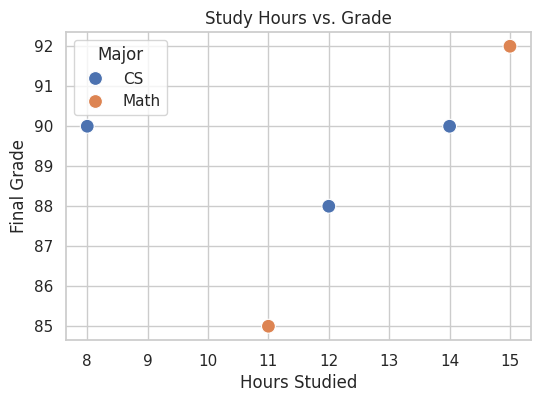
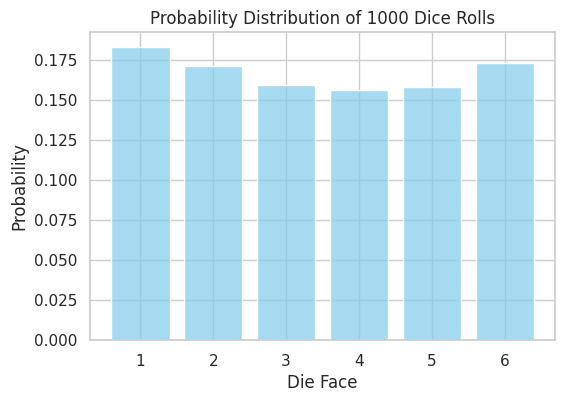
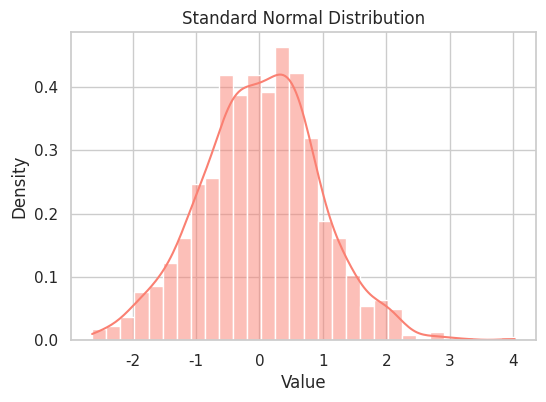

Reproduce these figures in Python, in order.
import numpy as np
import pandas as pd
import matplotlib.pyplot as plt
import seaborn as sns

sns.set_theme(style="whitegrid")

# Create 1D and 2D arrays
arr_1d = np.array([10, 20, 30, 40, 50, 60])
arr_2d = np.array([[1, 2, 3], [4, 5, 6]])

print("1D Array:", arr_1d)
print("2D Array:\n", arr_2d)

# Slicing and indexing
print("First 3 elements of 1D array:", arr_1d[:3])
print("Element at row 1, col 2 of 2D array:", arr_2d[1, 2])

# Reshaping: Transform 1D array (6 elements) to 2D (2 rows, 3 columns)
reshaped_arr = arr_1d.reshape(2, 3)
print("\nReshaped Array (2x3):\n", reshaped_arr)

# Boolean masking: Filter elements greater than 35
mask = arr_1d > 35
filtered_arr = arr_1d[mask]
print("\nBoolean Mask (arr_1d > 35):", mask)
print("Filtered Array:", filtered_arr)

# Basic math operations
print("\nMean of 1D array:", arr_1d.mean())
print("Sum of 2D array columns:", arr_2d.sum(axis=0))

# Create a simple dataset of student grades with missing values (NaN)
data = {
    'Student': ['Alice', 'Bob', 'Charlie', 'David', 'Eva', 'Frank'],
    'Major': ['CS', 'Math', 'CS', 'Physics', 'Math', 'CS'],
    'Grade': [88.0, 92.0, np.nan, 95.0, 85.0, np.nan],
    'StudyHours': [12.0, 15.0, 8.0, np.nan, 11.0, 14.0]
}

df = pd.DataFrame(data)
df

# Descriptive summary statistics
print("Summary Statistics:\n", df.describe())

# Check for missing values
print("Missing values per column:\n", df.isna().sum())

# Data cleaning: Fill missing Grades with the column mean, and drop rows with missing StudyHours
df_clean = df.copy()
df_clean['Grade'] = df_clean['Grade'].fillna(df_clean['Grade'].mean())
df_clean = df_clean.dropna(subset=['StudyHours'])

df_clean

# Filter students with grade > 85
high_achievers = df_clean[df_clean['Grade'] > 85]
print("Students with Grade > 85:\n", high_achievers)

# Group by Major and calculate the average Grade
average_by_major = df_clean.groupby('Major')['Grade'].mean()
print("\nAverage Grade by Major:\n", average_by_major)

# Scatter plot showing correlation between study hours and grade
plt.figure(figsize=(6, 4))
sns.scatterplot(data=df_clean, x='StudyHours', y='Grade', hue='Major', s=100)
plt.title('Study Hours vs. Grade')
plt.xlabel('Hours Studied')
plt.ylabel('Final Grade')
plt.show()

# Simulate 1000 rolls of a 6-sided die
rolls = np.random.randint(1, 7, size=1000)

# Plot the distribution of outcomes
plt.figure(figsize=(6, 4))
sns.histplot(rolls, discrete=True, stat='probability', color='skyblue', shrink=0.8)
plt.title('Probability Distribution of 1000 Dice Rolls')
plt.xlabel('Die Face')
plt.ylabel('Probability')
plt.xticks(range(1, 7))
plt.show()

# Sample 1000 values from a standard normal distribution
normal_samples = np.random.normal(loc=0, scale=1, size=1000)

# Plot histogram with a smooth density curve (KDE)
plt.figure(figsize=(6, 4))
sns.histplot(normal_samples, kde=True, stat='density', color='salmon', bins=30)
plt.title('Standard Normal Distribution')
plt.xlabel('Value')
plt.ylabel('Density')
plt.show()
